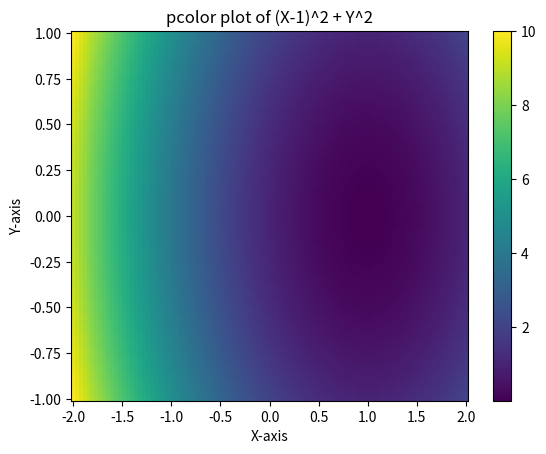

Reproduce this figure in Python.
import numpy as np
import matplotlib.pyplot as plt
x=np.linspace(-2,2,100)
y=np.linspace(-1,1,100)
#taking 100 points in each interval
X,Y=np.meshgrid(x,y)
plt.pcolor(X,Y,(X-1)**2 + Y**2) #use pcolor to plot the function (X-1)^2 + Y^2
plt.title('pcolor plot of (X-1)^2 + Y^2')
plt.colorbar() #add a colorbar to the plot
plt.xlabel('X-axis')
plt.ylabel('Y-axis')
plt.show()
